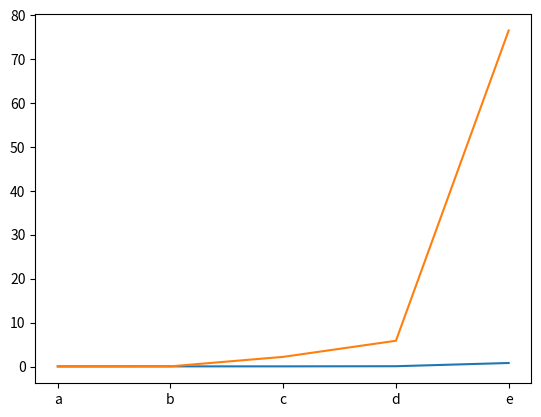

Write Python code to recreate this figure.
import numpy as np
import matplotlib.pyplot as plt

a = np.array([[0.023392, 0.006976],
              [0.029888, 0.039104],
              [0.033328, 2.198592],
              [0.065632, 5.864992],
              [0.801120, 76.550461]])


xlabels = ['a', 'b', 'c', 'd', 'e', ]
plt.xticks([0,1,2,3,4], xlabels)


plt.plot(a[:,0])
plt.plot(a[:,1])
plt.show()